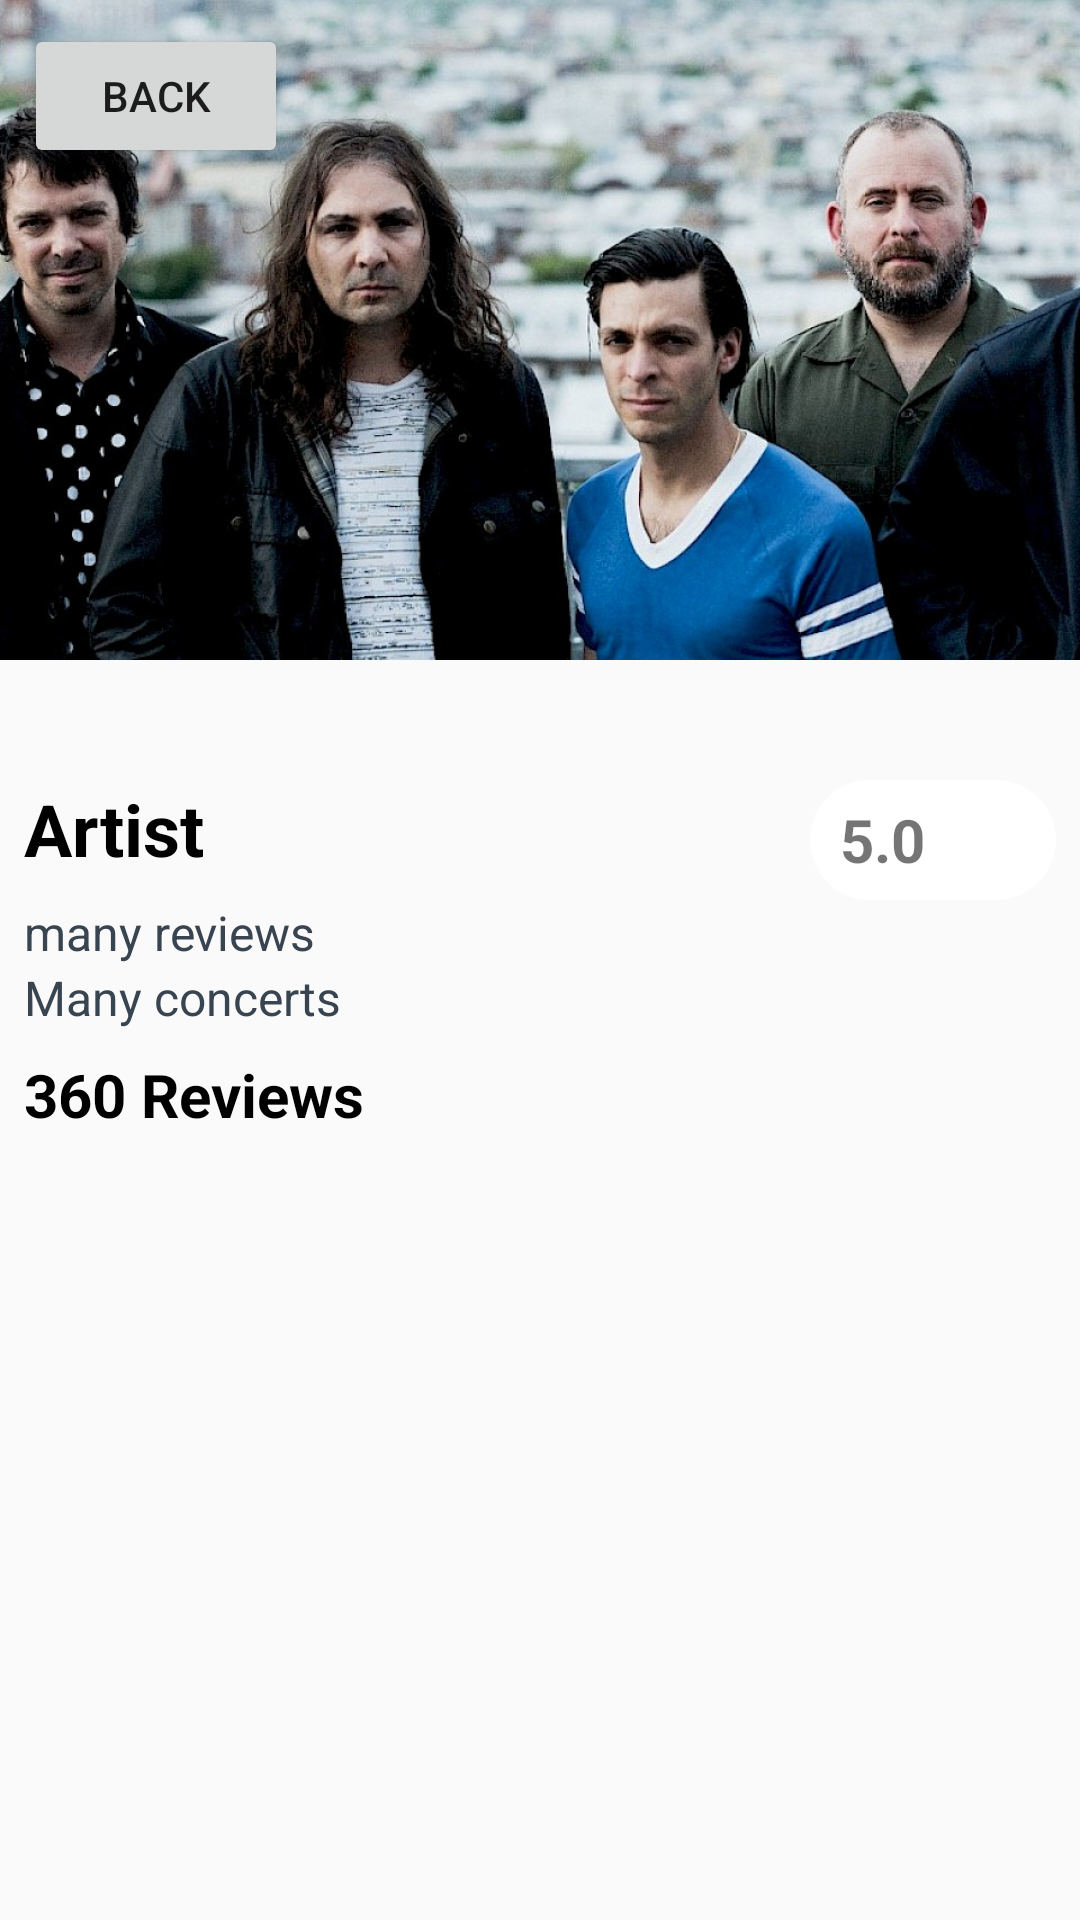

Layout XML and referenced resources for this Android screen:
<!-- AndroidManifest.xml: application theme AppTheme -->
<!-- res/layout/fragment_artist.xml -->
<?xml version="1.0" encoding="utf-8"?>
<ScrollView xmlns:android="http://schemas.android.com/apk/res/android"
    xmlns:app="http://schemas.android.com/apk/res-auto"
    xmlns:tools="http://schemas.android.com/tools"
    android:id="@+id/artistScrollview"
    android:layout_width="match_parent"
    android:layout_height="match_parent"
    android:layout_marginTop="0dp"
    android:fillViewport="true"
    tools:context=".ConcertFragment">

    

    <android.support.constraint.ConstraintLayout
        android:id="@+id/artistConstraint"
        android:layout_width="match_parent"
        android:layout_height="match_parent"
        android:minHeight="600dp">

        <ImageView
            android:id="@+id/artistImageviewCover"
            android:layout_width="match_parent"
            android:layout_height="220dp"
            android:layout_marginBottom="8dp"
            android:scaleType="centerCrop"
            android:src="@mipmap/warondrugs"
            app:layout_constraintBottom_toBottomOf="parent"
            app:layout_constraintEnd_toEndOf="parent"
            app:layout_constraintHorizontal_bias="1.0"
            app:layout_constraintStart_toStartOf="parent"
            app:layout_constraintTop_toTopOf="parent"
            app:layout_constraintVertical_bias="0.0" />

        <ImageView
            android:id="@+id/artistImageviewArtist"

            android:layout_width="100dp"
            android:layout_height="100dp"
            android:layout_marginStart="8dp"
            android:layout_marginTop="8dp"
            android:layout_marginEnd="8dp"
            android:layout_marginBottom="8dp"
            android:scaleType="centerCrop"
            android:src="@mipmap/image1"
            app:layout_constraintBottom_toTopOf="@+id/artistTextviewArtist"
            app:layout_constraintEnd_toEndOf="@+id/artistImageviewCover"
            app:layout_constraintStart_toStartOf="parent"
            app:layout_constraintTop_toTopOf="parent"
            app:layout_constraintVertical_bias="1.0" />

        <Button
            android:id="@+id/artistButtonBack"
            android:layout_width="wrap_content"
            android:layout_height="wrap_content"
            android:layout_marginStart="8dp"
            android:layout_marginTop="8dp"
            android:layout_marginEnd="8dp"
            android:text="back"
            app:layout_constraintEnd_toEndOf="parent"
            app:layout_constraintHorizontal_bias="0.0"
            app:layout_constraintStart_toStartOf="parent"
            app:layout_constraintTop_toTopOf="parent" />

        <TextView
            android:id="@+id/artistTextviewRating"
            android:layout_width="82dp"
            android:layout_height="40dp"
            android:layout_marginStart="8dp"
            android:layout_marginTop="8dp"
            android:layout_marginEnd="8dp"
            android:background="@drawable/bgconcertrating"
            android:gravity="start|center"
            android:paddingLeft="@dimen/standardpadding"
            android:text="5.0"
            android:textSize="20dp"
            android:textStyle="bold"
            app:layout_constraintEnd_toEndOf="parent"
            app:layout_constraintHorizontal_bias="1.0"
            app:layout_constraintStart_toStartOf="parent"
            app:layout_constraintTop_toBottomOf="@+id/artistImageviewArtist" />

        <TextView
            android:id="@+id/artistTextviewArtist"
            style="@style/H1bold"
            android:layout_width="wrap_content"
            android:layout_height="40dp"
            android:layout_marginStart="8dp"
            android:layout_marginTop="40dp"
            android:layout_marginEnd="11dp"
            android:text="Artist"
            app:layout_constraintEnd_toStartOf="@+id/artistTextviewRating"
            app:layout_constraintHorizontal_bias="0.0"
            app:layout_constraintStart_toStartOf="parent"
            app:layout_constraintTop_toBottomOf="@+id/artistImageviewCover" />

        <TextView
            android:id="@+id/artistTextviewReviews"
            style="@style/subH1"
            android:layout_width="0dp"
            android:layout_height="wrap_content"
            android:layout_marginStart="8dp"
            android:layout_marginEnd="8dp"
            android:text="many reviews"
            app:layout_constraintEnd_toEndOf="parent"
            app:layout_constraintHorizontal_bias="0.0"
            app:layout_constraintStart_toStartOf="parent"
            app:layout_constraintTop_toBottomOf="@+id/artistTextviewArtist" />

        <TextView
            android:id="@+id/artistTextviewConcerts"
            style="@style/subH1"
            android:layout_width="0dp"
            android:layout_height="wrap_content"
            android:layout_marginStart="8dp"
            android:layout_marginEnd="8dp"
            android:text="Many concerts"
            app:layout_constraintEnd_toEndOf="parent"
            app:layout_constraintHorizontal_bias="0.0"
            app:layout_constraintStart_toStartOf="parent"
            app:layout_constraintTop_toBottomOf="@+id/artistTextviewReviews" />

        <android.support.v7.widget.RecyclerView
            android:id="@+id/artistRecycleviewConcerts"
            android:layout_width="match_parent"
            android:layout_height="wrap_content"
            android:layout_margin="0dp"
            android:layout_marginStart="8dp"
            android:layout_marginTop="8dp"
            android:layout_marginEnd="8dp"
            app:layout_constraintEnd_toEndOf="parent"
            app:layout_constraintStart_toStartOf="parent"
            app:layout_constraintTop_toBottomOf="@+id/artistTextviewConcerts">

        </android.support.v7.widget.RecyclerView>

        <TextView
            android:id="@+id/artistTextviewReviewsexpanded"
            style="@style/H2"
            android:layout_width="wrap_content"
            android:layout_height="wrap_content"
            android:layout_marginStart="8dp"
            android:layout_marginTop="8dp"
            android:layout_marginEnd="8dp"
            android:text="360 Reviews"
            app:layout_constraintEnd_toEndOf="parent"
            app:layout_constraintHorizontal_bias="0.0"
            app:layout_constraintStart_toStartOf="parent"
            app:layout_constraintTop_toBottomOf="@+id/artistRecycleviewConcerts" />

        <LinearLayout
            android:id="@+id/artistLinearlayoutReviews"
            android:layout_width="match_parent"
            android:layout_height="wrap_content"
            android:orientation="vertical"
            app:layout_constraintBottom_toBottomOf="parent"
            app:layout_constraintEnd_toEndOf="parent"
            app:layout_constraintHorizontal_bias="0.0"
            app:layout_constraintStart_toStartOf="parent"
            app:layout_constraintTop_toBottomOf="@+id/artistTextviewReviewsexpanded"
            app:layout_constraintVertical_bias="0.0" />

    </android.support.constraint.ConstraintLayout>

</ScrollView>
<!-- resources referenced by this layout -->
<resources>
  <dimen name="standardpadding">10dp</dimen>
  <!-- drawable bgconcertrating (drawable) -->
  <?xml version="1.0" encoding="utf-8"?>
  <shape xmlns:android="http://schemas.android.com/apk/res/android"
      android:shape="rectangle">
  
      // the inside color
      <solid
          android:color="@color/colorWhite"
          />
      <corners
          android:radius="36dp"/>
  
  </shape>
  <!-- mipmap warondrugs: jpeg bitmap (mipmap-xxhdpi, 151481 bytes) -->
  <style name="H1bold">
          <item name="android:textColor">#000</item>
          <item name="android:textSize">24sp</item>
          <item name="android:textStyle">bold</item>
      </style>
  <style name="H2">
          <item name="android:textColor">#000</item>
          <item name="android:textSize">20sp</item>
          <item name="android:textStyle">bold</item>
      </style>
  <style name="subH1">
          <item name="android:textColor">#FF38444F</item>
          <item name="android:textSize">16sp</item>
      </style>
  <style name="AppTheme" parent="Theme.AppCompat.Light">
          
          <item name="colorPrimary">@color/colorPrimary</item>
          <item name="colorPrimaryDark">@color/colorPrimaryDark</item>
          <item name="colorAccent">@color/colorAccent</item>
  
      </style>
  <color name="colorWhite">#ffffff</color>
  <color name="colorPrimary">#ff2d6e</color>
  <color name="colorPrimaryDark">#b52d6e</color>
  <color name="colorAccent">#ff2d7e</color>
</resources>
